The GitHub repository SupriyaSkarpe/CPP-final-disease-prediction contains a labelled image folder "ecg_dataset" with 2 categories: arrhythmia, normal. Examples follow, each with its label.

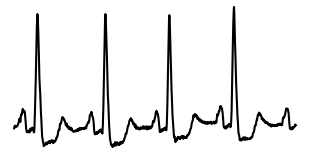
Label: normal

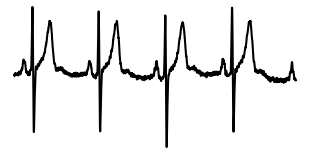
Label: normal

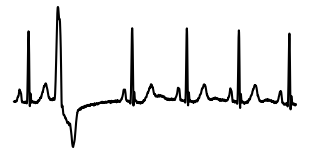
Label: arrhythmia

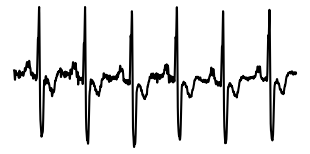
Label: arrhythmia

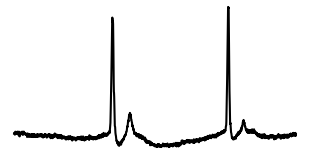
Label: arrhythmia

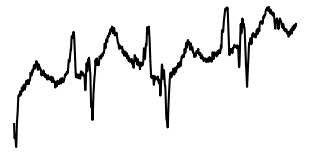
Label: normal
